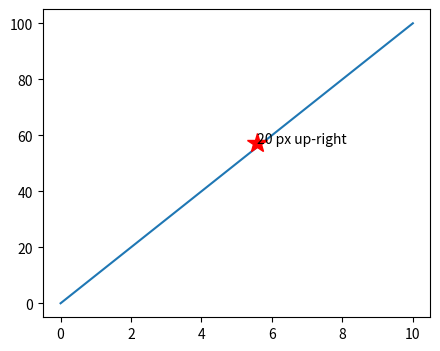

Recreate this plot in Python.
# Convert between data, axes, figure and display coordinates to place a marker by pixels.
import numpy as np
import matplotlib.pyplot as plt

fig, ax = plt.subplots(figsize=(5, 4), dpi=100)
ax.plot([0, 10], [0, 100])
fig.canvas.draw()
display = ax.transData.transform((5, 50))
back = ax.transData.inverted().transform(display)
axes_frac = ax.transAxes.inverted().transform(display)
fig_frac = fig.transFigure.inverted().transform(display)
print(np.round(display, 2), np.round(back, 6), np.round(axes_frac, 4), np.round(fig_frac, 4))
ax.plot(*ax.transData.inverted().transform(display + [20, 20]), "r*", ms=15)
ax.annotate("20 px up-right", xy=(5, 50), xytext=(20, 20), textcoords="offset pixels")
fig.savefig("coords.png")
